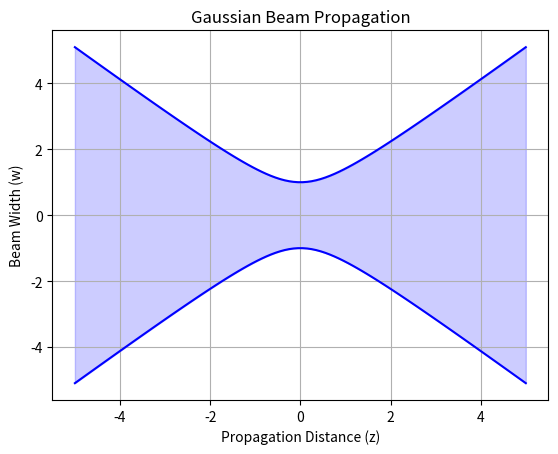

Source code (Python):
%matplotlib inline
import numpy as np
import matplotlib.pyplot as plt

def gauss_beam():
    z = np.linspace(-5, 5, 100)
    z0 = 1.0
    w0 = 1.0
    w = w0 * np.sqrt(1 + (z/z0)**2)
    
    plt.plot(z, w, 'b')
    plt.plot(z, -w, 'b')
    plt.fill_between(z, -w, w, color='blue', alpha=0.2)
    plt.title("Gaussian Beam Propagation")
    plt.xlabel('Propagation Distance (z)')
    plt.ylabel('Beam Width (w)')
    plt.grid()
    plt.show()

if __name__ == '__main__': 
    gauss_beam()
